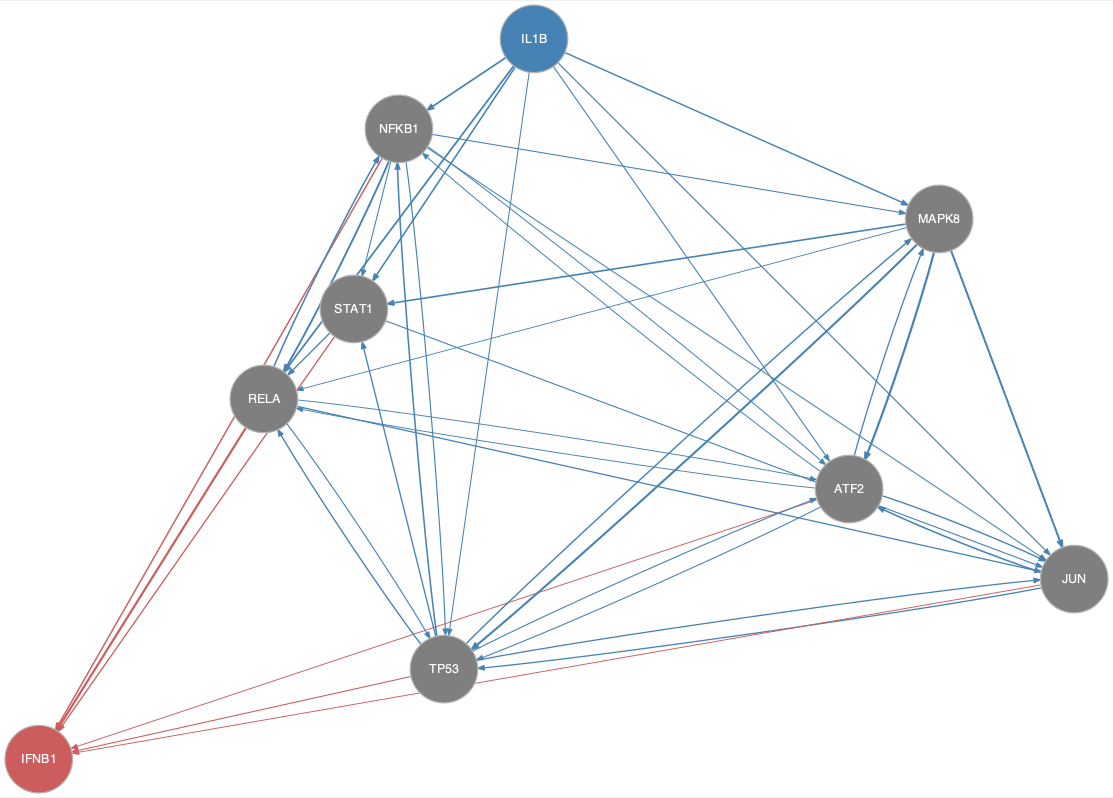

The file beside this chart, header and first rows:
from	to
ATF2	JUN
ATF2	MAPK8
ATF2	NFKB1
ATF2	RELA
ATF2	TP53
IL1B	ATF2
IL1B	JUN
IL1B	MAPK8
IL1B	NFKB1
IL1B	RELA
IL1B	STAT1
IL1B	TP53
JUN	ATF2
JUN	TP53
MAPK8	ATF2
MAPK8	JUN
MAPK8	RELA
MAPK8	STAT1
MAPK8	TP53
NFKB1	ATF2
NFKB1	JUN
NFKB1	MAPK8
NFKB1	RELA
NFKB1	STAT1
NFKB1	TP53
RELA	ATF2
RELA	JUN
RELA	NFKB1
RELA	TP53
STAT1	JUN
STAT1	RELA
TP53	ATF2
TP53	JUN
TP53	MAPK8
TP53	NFKB1
TP53	RELA
TP53	STAT1
ATF2	IFNB1
JUN	IFNB1
NFKB1	IFNB1
RELA	IFNB1
STAT1	IFNB1
TP53	IFNB1
